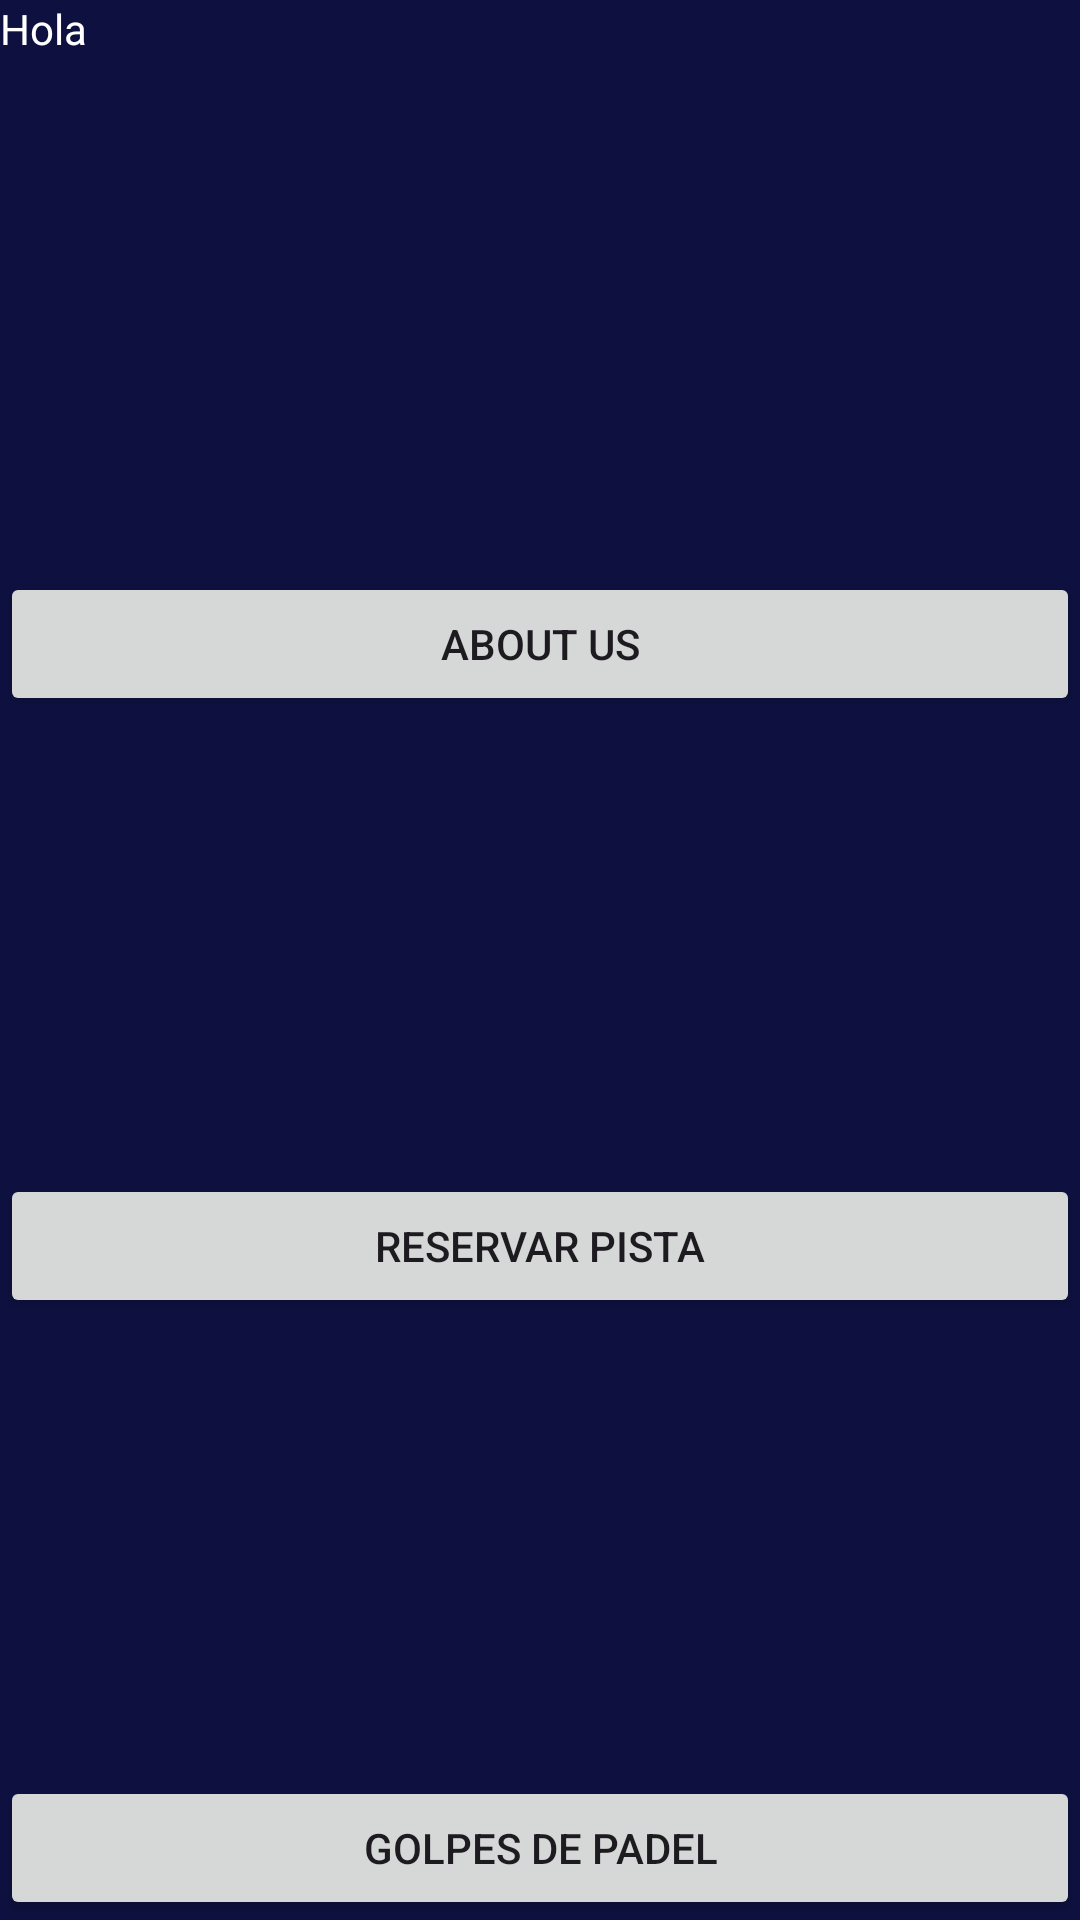

Android layout source for this screen:
<!-- AndroidManifest.xml: application theme Theme.PadelMVVMKt -->
<!-- res/layout/activity_main.xml -->
<?xml version="1.0" encoding="utf-8"?>
<LinearLayout xmlns:android="http://schemas.android.com/apk/res/android"
    xmlns:app="http://schemas.android.com/apk/res-auto"
    xmlns:tools="http://schemas.android.com/tools"
    android:layout_width="match_parent"
    android:layout_height="match_parent"
    tools:context=".ui.menuView.MainActivity"
    android:background="@color/background"
    android:orientation="vertical">

    <TextView
        android:id="@+id/txtSaludo"
        android:layout_width="match_parent"
        android:layout_height="wrap_content"
        android:textColor="@color/white"
        android:text="Hola " />

    <TextView
        android:id="@+id/txtReserva"
        android:layout_width="match_parent"
        android:layout_height="wrap_content"
        android:textColor="@color/white"
        tools:text="No tienes ninguna pista reservada" />

    <View
        android:layout_width="match_parent"
        android:layout_height="0dp"
        android:layout_weight="1" />

    <Button
        android:id="@+id/btnAboutUs"
        android:layout_width="match_parent"
        android:layout_height="wrap_content"
        android:text="About Us" />

    <View
        android:layout_width="match_parent"
        android:layout_height="0dp"
        android:layout_weight="1" />

    <Button
        android:id="@+id/btnReservar"
        android:layout_width="match_parent"
        android:layout_height="wrap_content"
        android:text="Reservar pista" />

    <View
        android:layout_width="match_parent"
        android:layout_height="0dp"
        android:layout_weight="1" />

    <Button
        android:id="@+id/btnGolpes"
        android:layout_width="match_parent"
        android:layout_height="wrap_content"
        android:text="Golpes de padel" />
</LinearLayout>
<!-- resources referenced by this layout -->
<resources>
  <color name="background">#0E1140</color>
  <color name="white">#FFFFFFFF</color>
  <style name="Theme.PadelMVVMKt" parent="Base.Theme.PadelMVVMKt" />
  <style name="Base.Theme.PadelMVVMKt" parent="Theme.Material3.DayNight.NoActionBar">
          
          
      </style>
</resources>
